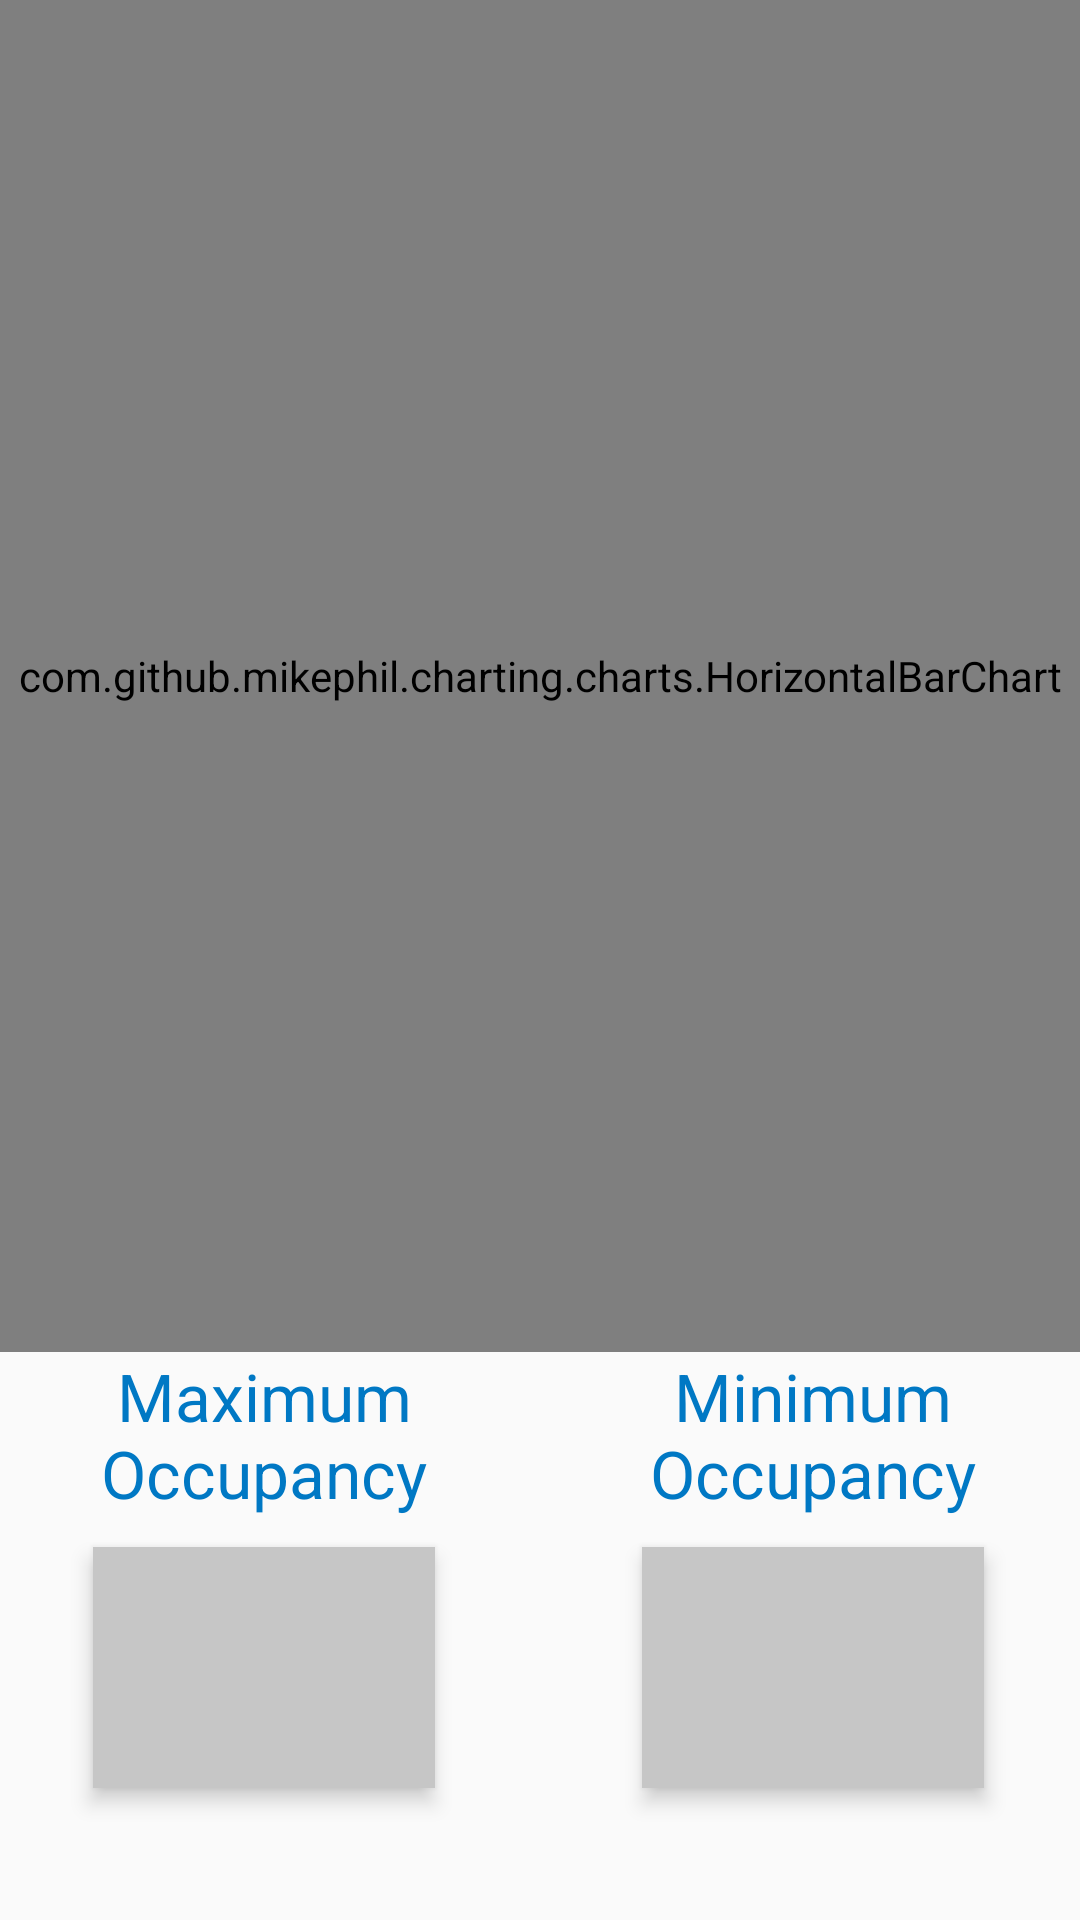

Reconstruct the res/layout file that produces this screen, plus the resources it refers to.
<!-- AndroidManifest.xml: application theme AppTheme -->
<!-- res/layout/fragment_week.xml -->
<RelativeLayout xmlns:android="http://schemas.android.com/apk/res/android"
    xmlns:tools="http://schemas.android.com/tools"
    android:layout_width="match_parent"
    android:layout_height="match_parent"
    tools:context=".OccupancyFragment">

    
    <com.github.mikephil.charting.charts.HorizontalBarChart
        android:id="@+id/chart1"
        android:layout_width="match_parent"
        android:layout_height="383dp"
        android:layout_gravity="left|right|top"
        android:layout_alignParentLeft="true"
        android:layout_alignParentStart="true"
        android:layout_above="@+id/textMinOccupancy"
        android:layout_alignParentTop="true" />

    <TextView
        android:layout_width="wrap_content"
        android:layout_height="wrap_content"
        android:textAppearance="?android:attr/textAppearanceLarge"
        android:text="Maximum Occupancy"
        android:id="@+id/textMaxOccupancy"
        android:textColor="#0078C4"
        android:layout_above="@+id/minView"
        android:layout_alignLeft="@+id/maxView"
        android:layout_alignStart="@+id/maxView"
        android:layout_alignRight="@+id/maxView"
        android:layout_alignEnd="@+id/maxView"
        android:gravity="center|bottom"
        android:textIsSelectable="false"
        android:textSize="22dp" />

    <TextView
        android:layout_width="wrap_content"
        android:layout_height="wrap_content"
        android:textAppearance="?android:attr/textAppearanceLarge"
        android:text="Minimum Occupancy"
        android:id="@+id/textMinOccupancy"
        android:textColor="#0078C4"
        android:layout_above="@+id/minView"
        android:layout_alignRight="@+id/minView"
        android:layout_alignEnd="@+id/minView"
        android:layout_alignStart="@+id/minView"
        android:gravity="center|bottom"
        android:textSize="22dp"
        android:layout_alignLeft="@+id/minView" />

    <TextView
        android:layout_width="114dp"
        android:layout_height="wrap_content"
        android:textAppearance="?android:attr/textAppearanceLarge"
        android:id="@+id/maxView"
        android:textColor="#ffffffff"
        android:textSize="30dp"
        android:padding="20sp"
        android:textAlignment="center"
        android:gravity="center"
        android:layout_marginLeft="31dp"
        android:layout_marginStart="31dp"
        android:layout_below="@+id/textMaxOccupancy"
        android:layout_alignParentLeft="false"
        android:layout_alignParentStart="true"
        android:layout_marginTop="10dp"
        android:elevation="4dp"
        android:background="#c6c6c6" />

    <TextView
        android:layout_width="114dp"
        android:layout_height="wrap_content"
        android:textAppearance="?android:attr/textAppearanceLarge"
        android:id="@+id/minView"
        android:textColor="#ffffffff"
        android:textSize="30dp"
        android:padding="20sp"
        android:textAlignment="center"
        android:gravity="center"
        android:layout_marginRight="32dp"
        android:layout_marginEnd="32dp"
        android:layout_alignParentBottom="true"
        android:layout_alignParentRight="true"
        android:layout_alignParentEnd="true"
        android:layout_marginBottom="44dp"
        android:layout_marginTop="10dp"
        android:elevation="4dp"
        android:background="#c6c6c6" />

    <TextView
        android:layout_width="wrap_content"
        android:layout_height="wrap_content"
        android:id="@+id/textViewMax"
        android:layout_below="@+id/maxView"
        android:layout_alignLeft="@+id/maxView"
        android:layout_alignStart="@+id/maxView"
        android:layout_alignRight="@+id/maxView"
        android:layout_alignEnd="@+id/maxView"
        android:layout_alignParentBottom="true"
        android:gravity="center"
        android:textColor="#0078C4"
        android:textSize="18dp" />

    <TextView
        android:layout_width="wrap_content"
        android:layout_height="wrap_content"
        android:id="@+id/textViewMin"
        android:layout_below="@+id/maxView"
        android:layout_alignLeft="@+id/minView"
        android:layout_alignStart="@+id/minView"
        android:layout_alignBottom="@+id/textViewMax"
        android:layout_alignRight="@+id/minView"
        android:layout_alignEnd="@+id/minView"
        android:gravity="center"
        android:textColor="#0078C4"
        android:textSize="18dp" />

</RelativeLayout>
<!-- resources referenced by this layout -->
<resources>
  <style name="AppTheme" parent="Theme.AppCompat.Light.NoActionBar">
          
          <item name="colorPrimary">@color/colorPrimary</item>
          <item name="colorPrimaryDark">@color/colorLogoDark</item>
          <item name="colorAccent">@color/colorAccent</item>
      </style>
  <color name="colorPrimary">#3F51B5</color>
  <color name="colorLogoDark">#0B5D94</color>
  <color name="colorAccent">#FF4081</color>
</resources>
